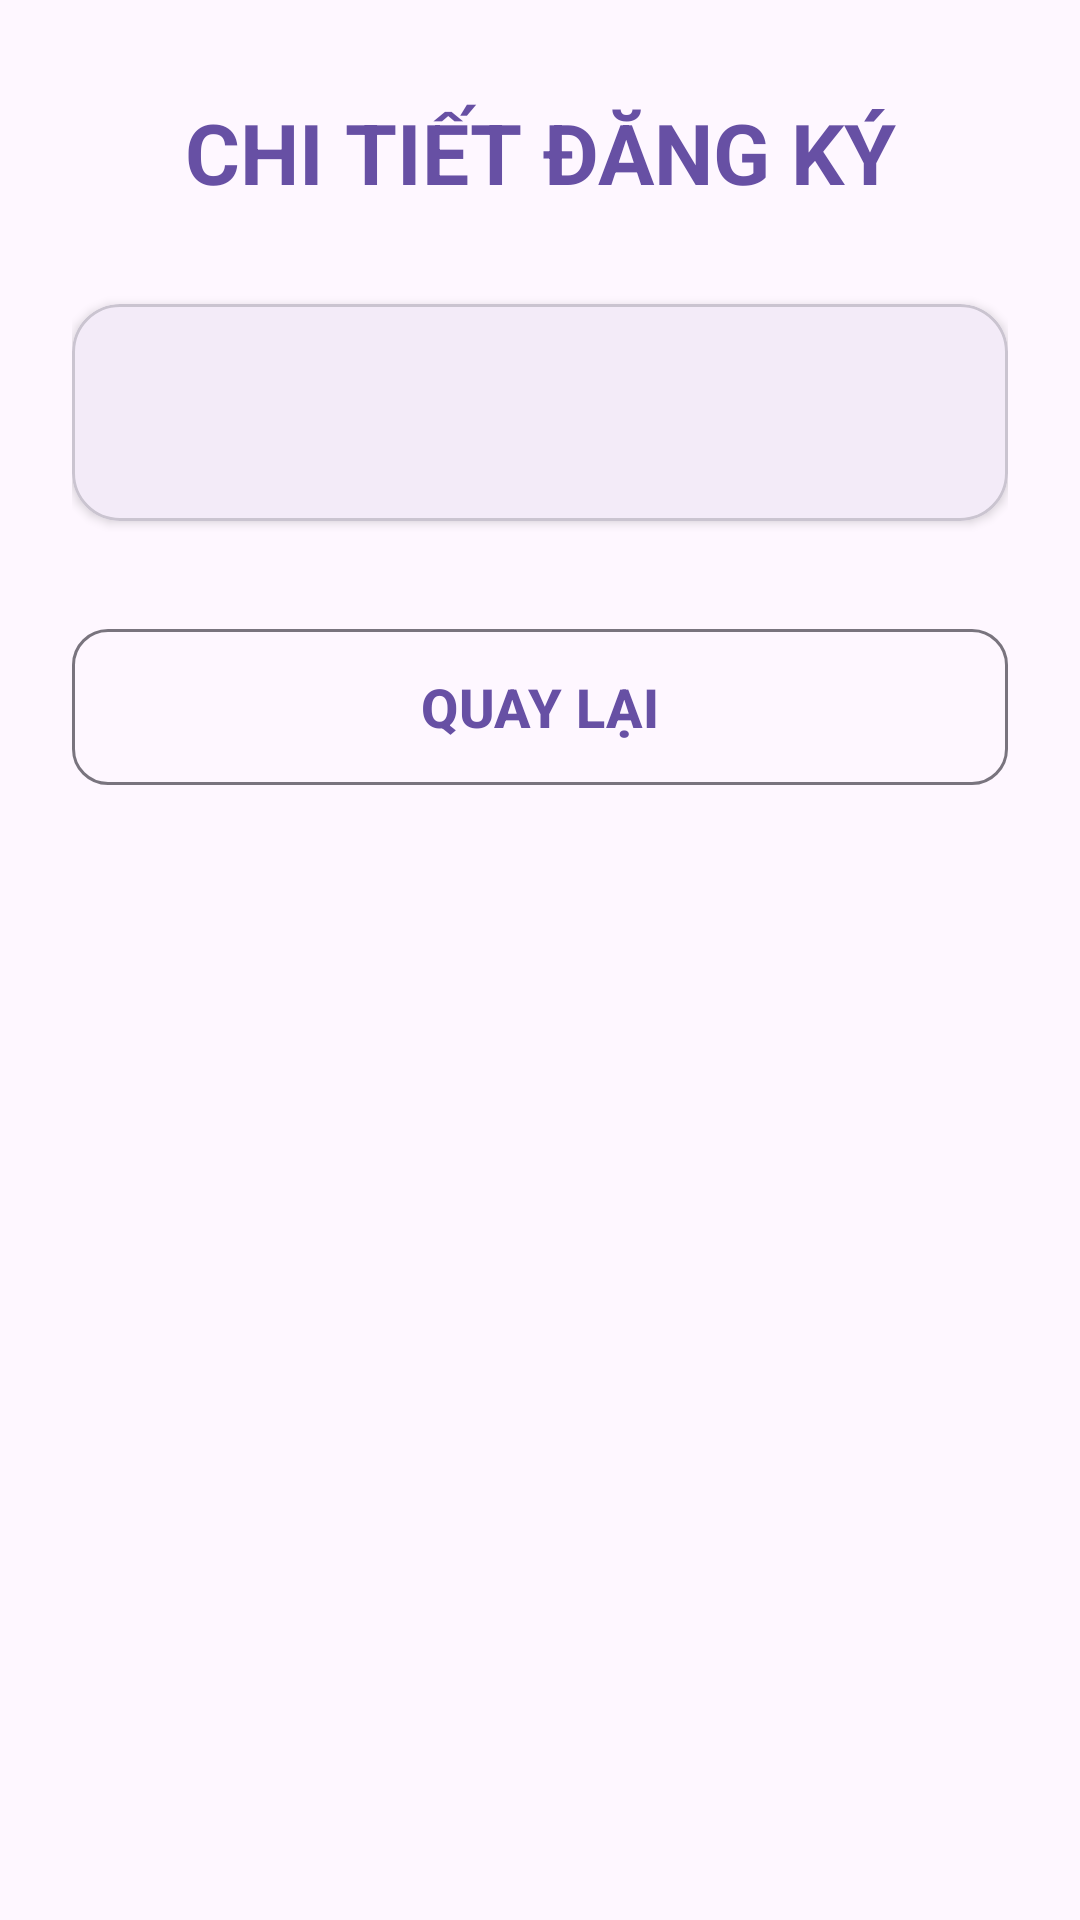

Produce the Android XML layout that renders to this screen, including the resource entries it uses.
<!-- AndroidManifest.xml: application theme Theme.Lec5_Event -->
<!-- res/layout/activity_detail.xml -->
<?xml version="1.0" encoding="utf-8"?>
<ScrollView xmlns:android="http://schemas.android.com/apk/res/android"
    xmlns:app="http://schemas.android.com/apk/res-auto"
    android:layout_width="match_parent"
    android:layout_height="match_parent"
    android:fillViewport="true"
    android:background="?android:attr/colorBackground">

    <LinearLayout
        android:layout_width="match_parent"
        android:layout_height="wrap_content"
        android:orientation="vertical"
        android:padding="24dp">

        <TextView
            android:layout_width="match_parent"
            android:layout_height="wrap_content"
            android:text="CHI TIẾT ĐĂNG KÝ"
            android:textSize="28sp"
            android:textStyle="bold"
            android:textColor="?attr/colorPrimary"
            android:gravity="center"
            android:layout_marginTop="8dp"
            android:layout_marginBottom="32dp" />

        <com.google.android.material.card.MaterialCardView
            android:layout_width="match_parent"
            android:layout_height="wrap_content"
            app:cardCornerRadius="16dp"
            app:cardElevation="2dp"
            app:cardBackgroundColor="?attr/colorSurface"
            android:layout_marginBottom="32dp">

            <LinearLayout
                android:layout_width="match_parent"
                android:layout_height="wrap_content"
                android:orientation="vertical"
                android:padding="24dp">

                <TextView
                    android:id="@+id/tvChiTiet"
                    android:layout_width="match_parent"
                    android:layout_height="wrap_content"
                    android:textSize="18sp"
                    android:lineSpacingExtra="12dp"
                    android:textColor="?attr/colorOnSurface" />

            </LinearLayout>
        </com.google.android.material.card.MaterialCardView>

        <com.google.android.material.button.MaterialButton
            android:id="@+id/btnQuayLai"
            android:layout_width="match_parent"
            android:layout_height="60dp"
            android:text="QUAY LẠI"
            android:textSize="18sp"
            android:textStyle="bold"
            style="@style/Widget.Material3.Button.OutlinedButton"
            app:cornerRadius="12dp" />

    </LinearLayout>
</ScrollView>
<!-- resources referenced by this layout -->
<resources>
  <style name="Theme.Lec5_Event" parent="Base.Theme.Lec5_Event" />
  <style name="Base.Theme.Lec5_Event" parent="Theme.Material3.DayNight.NoActionBar">
          
          
      </style>
</resources>
